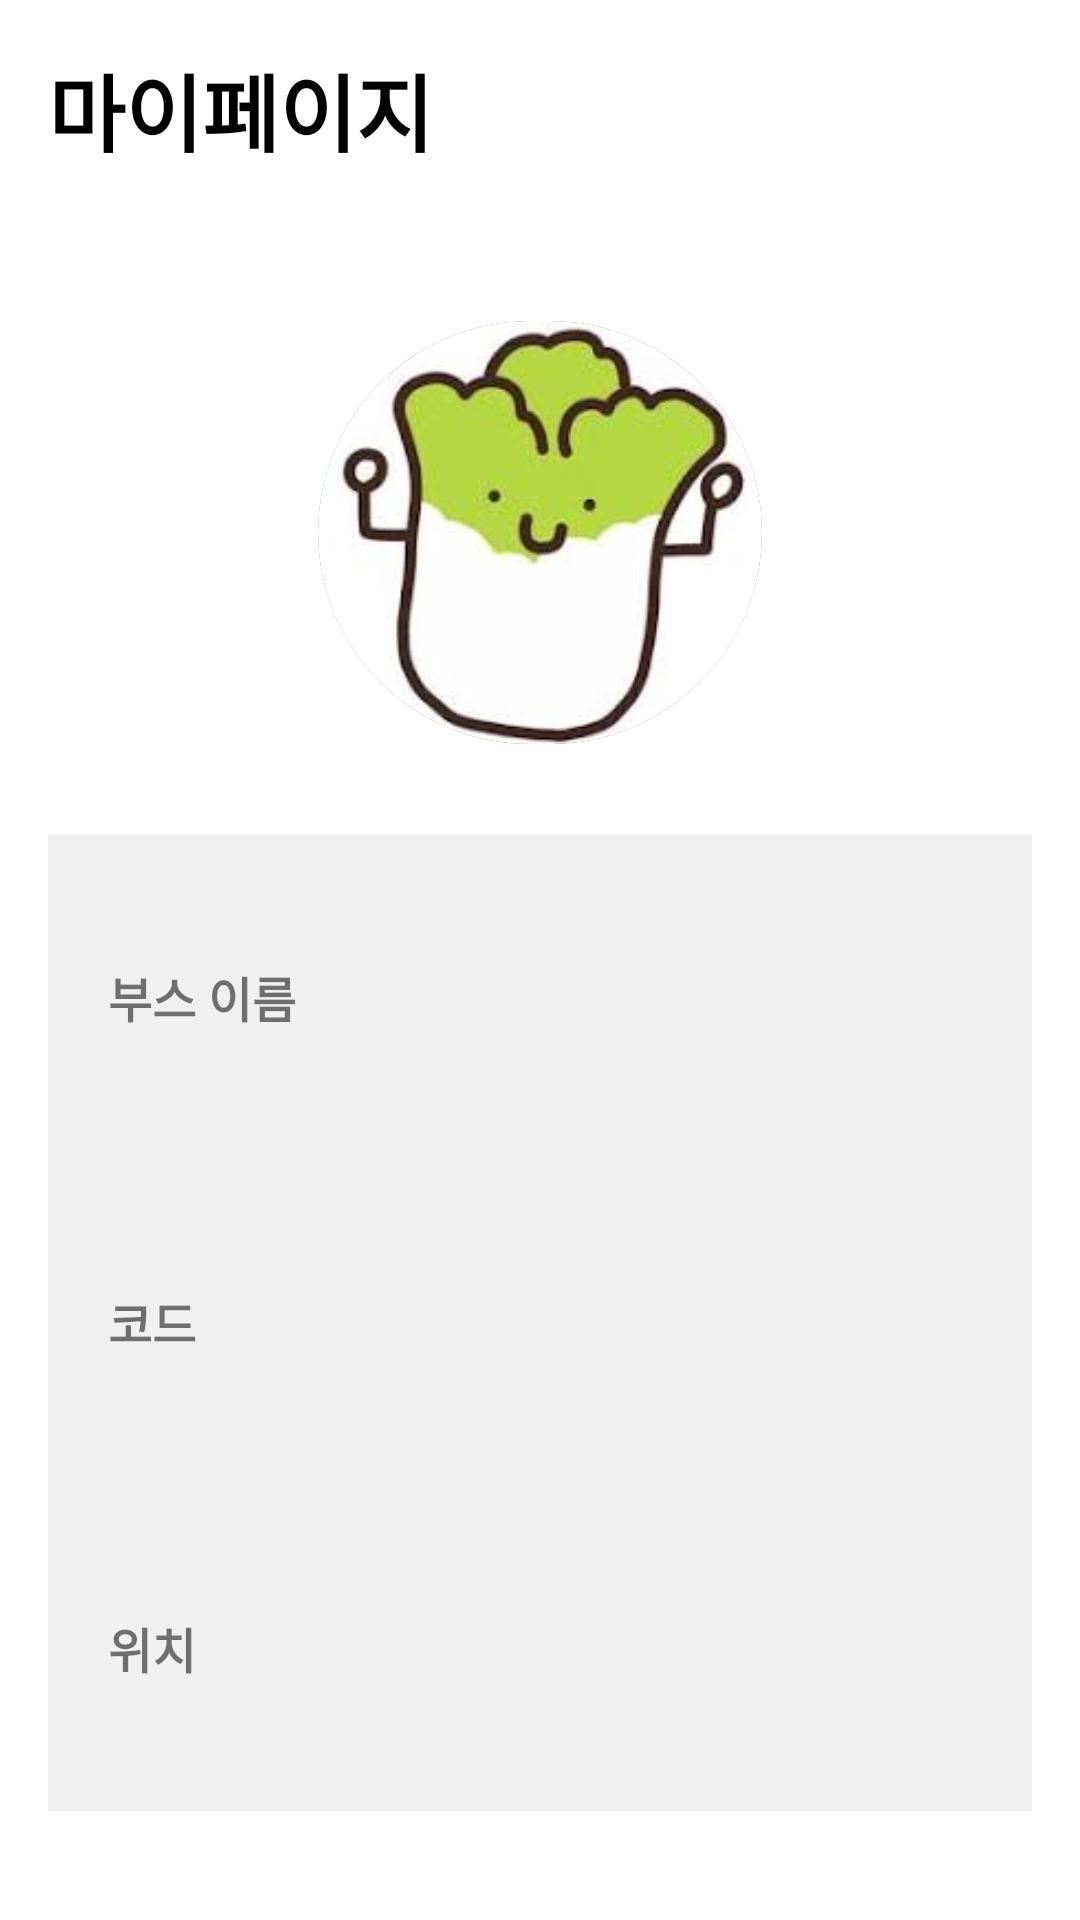

Reconstruct the res/layout file that produces this screen, plus the resources it refers to.
<!-- AndroidManifest.xml: application theme Theme.NFCpRo -->
<!-- res/layout/fragment_maypage.xml -->
<?xml version="1.0" encoding="utf-8"?>
<FrameLayout xmlns:android="http://schemas.android.com/apk/res/android"
    xmlns:app="http://schemas.android.com/apk/res-auto"
    xmlns:tools="http://schemas.android.com/tools"
    android:layout_width="match_parent"
    android:layout_height="match_parent"
    tools:context=".MyPageFragment">

    <LinearLayout
        android:layout_width="match_parent"
        android:layout_height="match_parent"
        android:orientation="vertical"
        android:padding="16dp">

        <TextView
            android:id="@+id/textView3"
            android:layout_width="match_parent"
            android:layout_height="wrap_content"
            android:text="마이페이지"
            android:textColor="#000000"
            android:textSize="28dp"
            android:textStyle="bold" />

        <ImageView
            android:id="@+id/round_image"
            android:layout_width="148dp"
            android:layout_height="141dp"
            android:layout_gravity="top|center_horizontal"
            android:layout_marginTop="50dp"
            android:layout_marginBottom="30dp"
            android:background="@drawable/circle_background"
            android:clipToOutline="true"
            android:outlineProvider="background"
            android:scaleType="centerCrop"
            android:src="@drawable/cabbage" />

        <TextView
            android:id="@+id/boothNameText"
            android:layout_width="match_parent"
            android:layout_height="wrap_content"
            android:layout_weight="0.1"
            android:background="#F0F0F0"
            android:gravity="start|center_vertical"
            android:paddingLeft="20dp"
            android:text="부스 이름"
            android:textSize="16sp"
            android:textStyle="bold" />

        <TextView
            android:id="@+id/boothCodeText"
            android:layout_width="match_parent"
            android:layout_height="wrap_content"
            android:layout_weight="0.1"
            android:background="#F0F0F0"
            android:gravity="start|center_vertical"
            android:paddingLeft="20dp"
            android:text="코드"
            android:textSize="16sp"
            android:textStyle="bold" />

        <TextView
            android:id="@+id/boothLocationText"
            android:layout_width="match_parent"
            android:layout_height="wrap_content"
            android:layout_weight="0.1"
            android:background="#F0F0F0"
            android:gravity="start|center_vertical"
            android:paddingLeft="20dp"
            android:text="위치"
            android:textSize="16sp"
            android:textStyle="bold" />

        <FrameLayout
            android:layout_width="wrap_content"
            android:layout_height="wrap_content"
            android:layout_marginBottom="20dp" />

    </LinearLayout>

</FrameLayout>
<!-- resources referenced by this layout -->
<resources>
  <!-- drawable cabbage: jpg bitmap (drawable, 5436 bytes) -->
  <!-- drawable circle_background (drawable) -->
  <?xml version="1.0" encoding="utf-8"?>
  <shape xmlns:android="http://schemas.android.com/apk/res/android">
      <solid android:color="#FFFFFF"/> 
      <stroke android:color="#000000" android:width="5dp"/> 
      <corners android:radius="300dp"/> 
  </shape>
  <style name="Theme.NFCpRo" parent="Theme.MaterialComponents.DayNight.DarkActionBar">
  
          <item name="windowNoTitle">true</item>
          
          <item name="colorPrimary">@color/purple_500</item>
          <item name="colorPrimaryVariant">@color/purple_700</item>
          <item name="colorOnPrimary">@color/white</item>
          
          <item name="colorSecondary">@color/teal_200</item>
          <item name="colorSecondaryVariant">@color/teal_700</item>
          <item name="colorOnSecondary">@color/black</item>
          
          <item name="android:statusBarColor">?attr/colorPrimaryVariant</item>
          
      </style>
  <!-- not gathered from this repository: default colours our renderer supplied (Android Studio template values) -->
  <color name="purple_500">#FF6200EE</color>
  <color name="purple_700">#FF3700B3</color>
  <color name="teal_200">#FF03DAC5</color>
  <color name="teal_700">#FF018786</color>
  <color name="black">#FF000000</color>
  <color name="white">#FFFFFFFF</color>
</resources>
